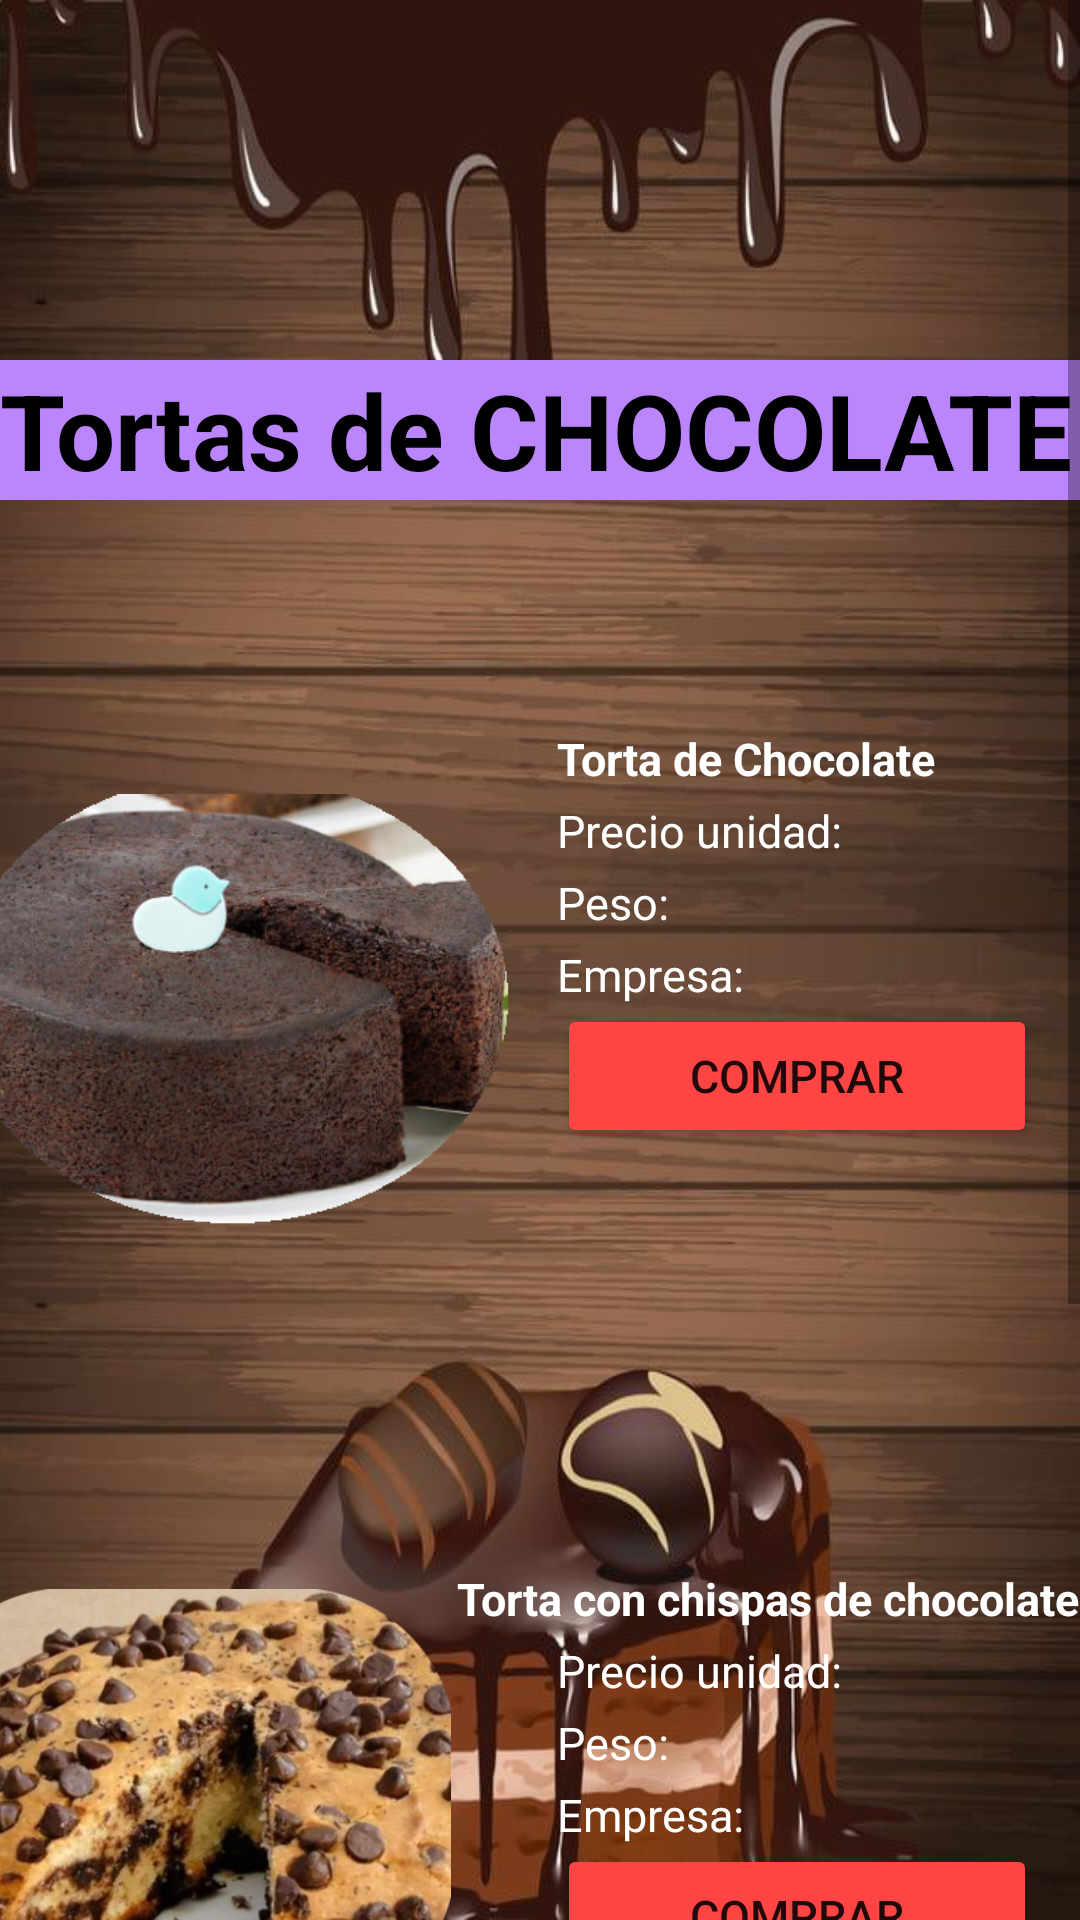

Reconstruct the res/layout file that produces this screen, plus the resources it refers to.
<!-- AndroidManifest.xml: application theme Theme.ProjectAppCake -->
<!-- res/layout/activity_product_chocolate_main.xml -->
<?xml version="1.0" encoding="utf-8"?>
<ScrollView
    xmlns:android="http://schemas.android.com/apk/res/android"
    xmlns:app="http://schemas.android.com/apk/res-auto"
    xmlns:tools="http://schemas.android.com/tools"
    android:layout_width="match_parent"
    android:layout_height="wrap_content"
    android:background="@drawable/chocofondo">

<androidx.constraintlayout.widget.ConstraintLayout
    android:layout_width="match_parent"
    android:layout_height="wrap_content"
    tools:context=".ProductChocolateMain"
    >


    <TextView
        android:id="@+id/textCatalogue"
        android:layout_width="0dp"
        android:layout_height="wrap_content"
        android:layout_marginTop="120dp"
        android:text="Tortas de CHOCOLATE"
        android:textStyle="bold"
        android:textColor="@android:color/black"
        android:background="@color/purple_200"
        android:textSize="35sp"
        app:layout_constraintLeft_toLeftOf="parent"
        app:layout_constraintRight_toRightOf="parent"
        app:layout_constraintTop_toTopOf="parent" />

    <ImageView
        android:id="@+id/tortaDeChocolate"
        android:layout_width="200dp"
        android:layout_height="200dp"
        android:layout_marginTop="72dp"
        android:layout_marginEnd="190dp"
        android:src="@drawable/tortachocolate"
        app:layout_constraintRight_toRightOf="@+id/textCatalogue"
        app:layout_constraintTop_toBottomOf="@id/textCatalogue" />

    <TextView
        android:id="@+id/textChocolate"
        android:layout_width="0dp"
        android:layout_height="20dp"
        android:layout_marginHorizontal="45dp"
        android:layout_marginTop="4dp"
        android:layout_marginEnd="48dp"
        android:text="Torta de Chocolate"
        android:textStyle="bold"
        android:textColor="@color/white"
        android:textSize="15sp"
        app:layout_constraintEnd_toEndOf="parent"
        app:layout_constraintRight_toRightOf="@id/tortaDeChocolate"
        app:layout_constraintTop_toTopOf="@id/tortaDeChocolate" />

    <TextView
        android:id="@+id/textChocolate1"
        android:layout_width="0dp"
        android:layout_height="20dp"
        android:layout_marginHorizontal="45dp"
        android:layout_marginTop="4dp"
        android:layout_marginEnd="48dp"
        android:text="Precio unidad: "
        android:textColor="@color/white"
        android:textSize="15sp"
        app:layout_constraintStart_toStartOf="@id/textChocolate"
        app:layout_constraintRight_toRightOf="@id/tortaDeChocolate"
        app:layout_constraintTop_toBottomOf="@id/textChocolate" />

    <TextView
        android:id="@+id/textChocolate2"
        android:layout_width="0dp"
        android:layout_height="20dp"
        android:layout_marginHorizontal="45dp"
        android:layout_marginTop="4dp"
        android:layout_marginEnd="48dp"
        android:text="Peso: "
        android:textColor="@color/white"
        android:textSize="15sp"
        app:layout_constraintStart_toStartOf="@id/textChocolate1"
        app:layout_constraintRight_toRightOf="@id/tortaDeChocolate"
        app:layout_constraintTop_toBottomOf="@id/textChocolate1" />

    <TextView
        android:id="@+id/textChocolate3"
        android:layout_width="0dp"
        android:layout_height="20dp"
        android:layout_marginHorizontal="45dp"
        android:layout_marginTop="4dp"
        android:layout_marginEnd="48dp"
        android:text="Empresa: "
        android:textColor="@color/white"
        android:textSize="15sp"
        app:layout_constraintStart_toStartOf="@id/textChocolate2"
        app:layout_constraintRight_toRightOf="@id/tortaDeChocolate"
        app:layout_constraintTop_toBottomOf="@id/textChocolate2" />

    <Button
        android:id="@+id/btnComprar"
        android:layout_width="160dp"
        android:layout_height="wrap_content"
        app:layout_constraintTop_toBottomOf="@id/textChocolate3"
        app:layout_constraintStart_toStartOf="@id/textChocolate3"
        android:textSize="15sp"
        android:text="COMPRAR"
        android:backgroundTint="@android:color/holo_red_light"
        android:onClick="showProductOne"
        />

    <ImageView
        android:id="@+id/tortaChispasChocolate"
        android:layout_width="180dp"
        android:layout_height="180dp"
        android:layout_marginTop="72dp"
        android:layout_marginEnd="210dp"
        android:src="@drawable/tortachispaschocolate"
        app:layout_constraintRight_toRightOf="@+id/textCatalogue"
        app:layout_constraintTop_toBottomOf="@id/tortaDeChocolate"

        />

    <TextView
        android:id="@+id/textChispasChocolate"
        android:layout_width="wrap_content"
        android:layout_height="20dp"
        android:layout_marginTop="12dp"
        android:text="Torta con chispas de chocolate"
        android:textStyle="bold"
        android:textColor="@color/white"
        android:textSize="15sp"
        app:layout_constraintEnd_toEndOf="parent"
        app:layout_constraintRight_toRightOf="@+id/tortaChispasChocolate"
        app:layout_constraintTop_toTopOf="@+id/tortaChispasChocolate" />

    <TextView
        android:id="@+id/textChispasChocolate1"
        android:layout_width="0dp"
        android:layout_height="20dp"
        android:layout_marginHorizontal="45dp"
        android:layout_marginTop="4dp"
        android:layout_marginEnd="48dp"
        android:text="Precio unidad: "
        android:textColor="@color/white"
        android:textSize="15sp"
        app:layout_constraintStart_toStartOf="@id/textChocolate2"
        app:layout_constraintRight_toRightOf="@id/tortaDeChocolate"
        app:layout_constraintTop_toBottomOf="@id/textChispasChocolate" />

    <TextView
        android:id="@+id/textChispasChocolate2"
        android:layout_width="0dp"
        android:layout_height="20dp"
        android:layout_marginHorizontal="45dp"
        android:layout_marginTop="4dp"
        android:layout_marginEnd="48dp"
        android:text="Peso: "
        android:textColor="@color/white"
        android:textSize="15sp"
        app:layout_constraintStart_toStartOf="@id/textChocolate2"
        app:layout_constraintRight_toRightOf="@id/tortaDeChocolate"
        app:layout_constraintTop_toBottomOf="@id/textChispasChocolate1" />

    <TextView
        android:id="@+id/textChispasChocolate3"
        android:layout_width="0dp"
        android:layout_height="20dp"
        android:layout_marginHorizontal="45dp"
        android:layout_marginTop="4dp"
        android:layout_marginEnd="48dp"
        android:text="Empresa: "
        android:textColor="@color/white"
        android:textSize="15sp"
        app:layout_constraintStart_toStartOf="@id/textChocolate2"
        app:layout_constraintRight_toRightOf="@id/tortaDeChocolate"
        app:layout_constraintTop_toBottomOf="@id/textChispasChocolate2" />

    <Button
        android:id="@+id/btnComprar1"
        android:layout_width="160dp"
        android:layout_height="wrap_content"
        app:layout_constraintTop_toBottomOf="@+id/textChispasChocolate3"
        app:layout_constraintStart_toStartOf="@+id/textChispasChocolate3"
        android:textSize="15sp"
        android:text="COMPRAR"
        android:backgroundTint="@android:color/holo_red_light"
        android:onClick="showProductTwo"
        />

    <ImageView
        android:id="@+id/tortaChocolateArequipe"
        android:layout_width="180dp"
        android:layout_height="180dp"
        android:layout_marginTop="72dp"
        android:src="@drawable/tortachocolatearequipe"
        app:layout_constraintRight_toRightOf="@id/tortaChispasChocolate"
        app:layout_constraintTop_toBottomOf="@id/tortaChispasChocolate" />

    <TextView
        android:id="@+id/textTortaArequipe"
        android:layout_width="wrap_content"
        android:layout_height="20dp"
        android:layout_marginTop="12dp"
        android:text="Torta de Chocolate con Arequipe"
        android:textStyle="bold"
        android:textColor="@color/white"
        android:textSize="15sp"
        app:layout_constraintEnd_toEndOf="parent"
        app:layout_constraintRight_toRightOf="@+id/tortaChocolateArequipe"
        app:layout_constraintTop_toTopOf="@+id/tortaChocolateArequipe" />

    <TextView
        android:id="@+id/textTortaArequipe1"
        android:layout_width="0dp"
        android:layout_height="20dp"
        android:layout_marginHorizontal="45dp"
        android:layout_marginTop="4dp"
        android:layout_marginEnd="48dp"
        android:text="Precio unidad: "
        android:textColor="@color/white"
        android:textSize="15sp"
        app:layout_constraintStart_toStartOf="@id/textChocolate2"
        app:layout_constraintRight_toRightOf="@id/tortaChocolateArequipe"
        app:layout_constraintTop_toBottomOf="@id/textTortaArequipe" />

    <TextView
        android:id="@+id/textTortaArequipe2"
        android:layout_width="0dp"
        android:layout_height="20dp"
        android:layout_marginHorizontal="45dp"
        android:layout_marginTop="4dp"
        android:layout_marginEnd="48dp"
        android:text="Peso: "
        android:textColor="@color/white"
        android:textSize="15sp"
        app:layout_constraintStart_toStartOf="@id/textChocolate2"
        app:layout_constraintRight_toRightOf="@id/tortaChocolateArequipe"
        app:layout_constraintTop_toBottomOf="@+id/textTortaArequipe1" />

    <TextView
        android:id="@+id/textTortaArequipe3"
        android:layout_width="0dp"
        android:layout_height="20dp"
        android:layout_marginHorizontal="45dp"
        android:layout_marginTop="4dp"
        android:layout_marginEnd="48dp"
        android:text="Empresa: "
        android:textColor="@color/white"
        android:textSize="15sp"
        app:layout_constraintStart_toStartOf="@id/textChocolate2"
        app:layout_constraintRight_toRightOf="@id/tortaChocolateArequipe"
        app:layout_constraintTop_toBottomOf="@+id/textTortaArequipe2" />

    <Button
        android:id="@+id/btnComprar2"
        android:layout_width="160dp"
        android:layout_height="wrap_content"
        app:layout_constraintTop_toBottomOf="@id/textTortaArequipe3"
        app:layout_constraintStart_toStartOf="@id/textTortaArequipe3"
        android:textSize="15sp"
        android:text="COMPRAR"
        android:backgroundTint="@android:color/holo_red_light"
        android:onClick="showProductThree"
        />

</androidx.constraintlayout.widget.ConstraintLayout>
</ScrollView>
<!-- resources referenced by this layout -->
<resources>
  <color name="purple_200">#FFBB86FC</color>
  <color name="white">#FFFFFFFF</color>
  <!-- drawable chocofondo: jpg bitmap (drawable, 64255 bytes) -->
  <!-- drawable tortachispaschocolate: png bitmap (drawable, 299298 bytes) -->
  <!-- drawable tortachocolate: png bitmap (drawable, 214520 bytes) -->
  <!-- drawable tortachocolatearequipe: png bitmap (drawable, 281171 bytes) -->
  <style name="Theme.ProjectAppCake" parent="Theme.MaterialComponents.DayNight.DarkActionBar">
          
          <item name="colorPrimary">@color/purple_500</item>
          <item name="colorPrimaryVariant">@color/purple_700</item>
          <item name="colorOnPrimary">@color/white</item>
          
          <item name="colorSecondary">@color/teal_200</item>
          <item name="colorSecondaryVariant">@color/teal_700</item>
          <item name="colorOnSecondary">@color/black</item>
          
          <item name="android:statusBarColor" tools:targetApi="l">?attr/colorPrimaryVariant</item>
          
      </style>
  <color name="purple_500">#FF6200EE</color>
  <color name="purple_700">#FF3700B3</color>
  <color name="teal_200">#FF03DAC5</color>
  <color name="teal_700">#FF018786</color>
  <color name="black">#FF000000</color>
</resources>
